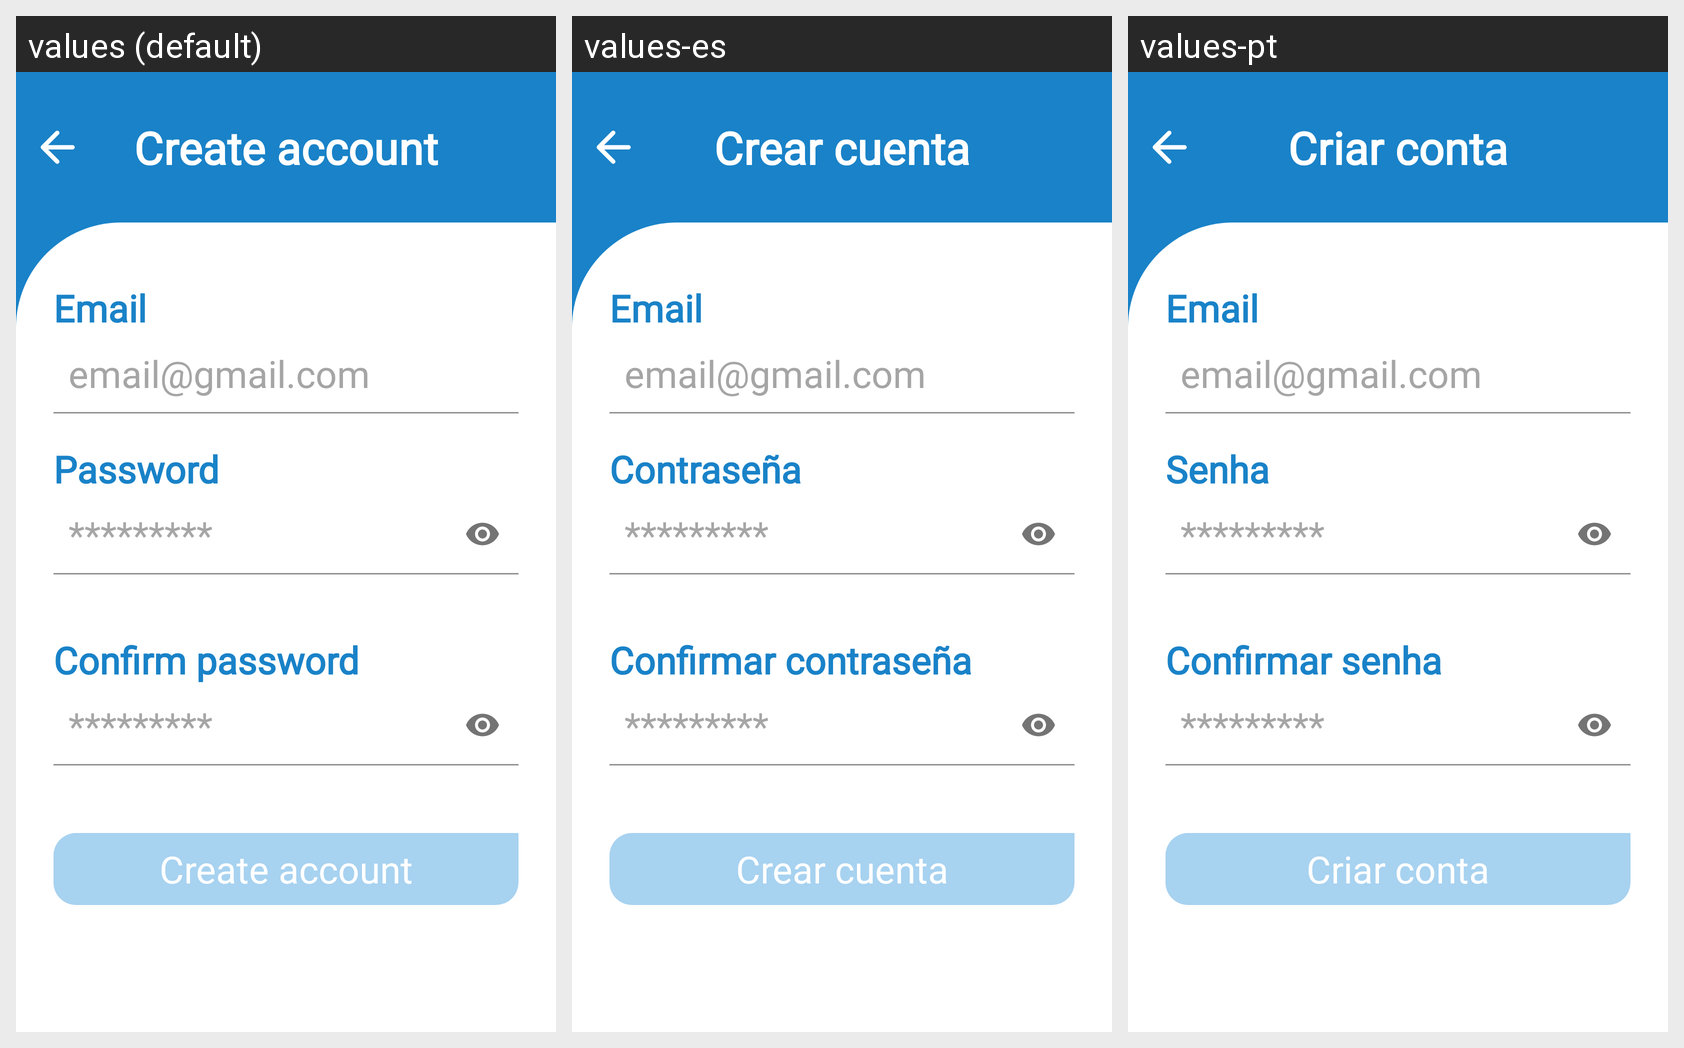

The Android screen above is rendered under several locales of the same app. Produce the string resources it draws, with the default and per-locale values.
Android screen res/layout/activity_signup.xml rendered under 3 locales, left to right: values (default), values-es, values-pt. Device: Nexus 5 (rendered at 1080×1920; each locale shown at half size, 540×960, under a caption strip naming it); theme AppTheme.
Strings drawn on this screen, with the default value and each locale's value (text and hints the layout hard-codes, and strings that could not be matched under every locale, appear in the picture but are not listed):

create_account
  values: Create account
  values-es: Crear cuenta
  values-pt: Criar conta

user
  values: Email
  values-es: Email
  values-pt: Email

password
  values: Password
  values-es: Contraseña
  values-pt: Senha

corfirm_password
  values: Confirm password
  values-es: Confirmar contraseña
  values-pt: Confirmar senha
